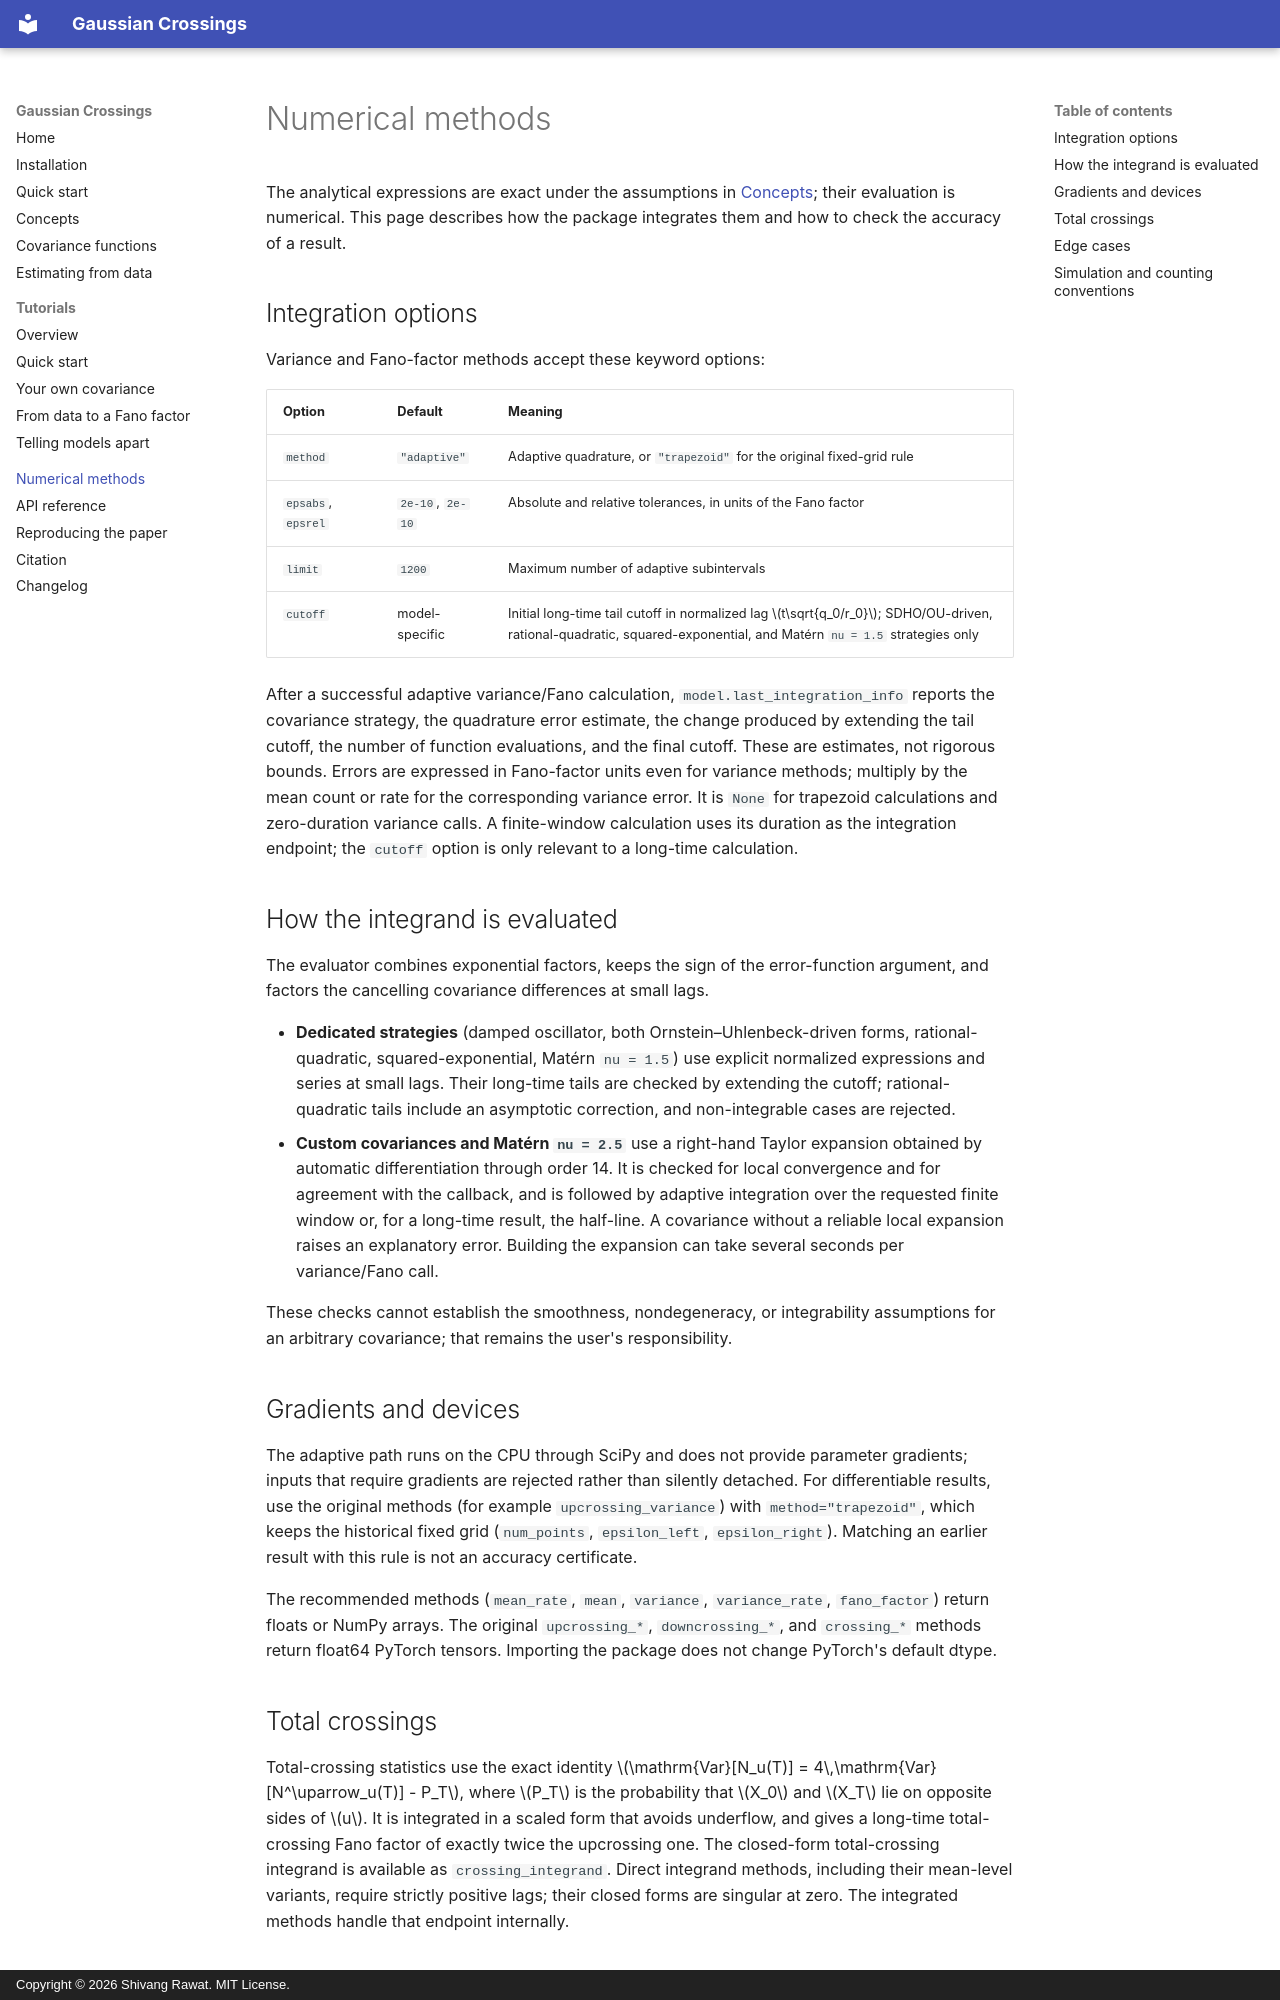

repository: shivangrawat/gaussian-crossings · page: numerics/index.html · generator: mkdocs · copyright: Copyright © 2026 Shivang Rawat. MIT License.

# Numerical methods

The analytical expressions are exact under the assumptions in [Concepts](concepts.md); their
evaluation is numerical. This page describes how the package integrates them and how to check
the accuracy of a result.

## Integration options

Variance and Fano-factor methods accept these keyword options:

| Option | Default | Meaning |
|---|---|---|
| `method` | `"adaptive"` | Adaptive quadrature, or `"trapezoid"` for the original fixed-grid rule |
| `epsabs`, `epsrel` | `2e-10`, `2e-10` | Absolute and relative tolerances, in units of the Fano factor |
| `limit` | `1200` | Maximum number of adaptive subintervals |
| `cutoff` | model-specific | Initial long-time tail cutoff in normalized lag $t\sqrt{q_0/r_0}$; SDHO/OU-driven, rational-quadratic, squared-exponential, and Matérn `nu = 1.5` strategies only |

After a successful adaptive variance/Fano calculation, `model.last_integration_info` reports the covariance strategy, the quadrature
error estimate, the change produced by extending the tail cutoff, the number of function
evaluations, and the final cutoff. These are estimates, not rigorous bounds. Errors are
expressed in Fano-factor units even for variance methods; multiply by the mean count or rate for
the corresponding variance error. It is `None` for trapezoid calculations and zero-duration
variance calls. A finite-window calculation uses its duration as the integration endpoint;
the `cutoff` option is only relevant to a long-time calculation.

## How the integrand is evaluated

The evaluator combines exponential factors, keeps the sign of the error-function argument, and
factors the cancelling covariance differences at small lags.

- **Dedicated strategies** (damped oscillator, both Ornstein–Uhlenbeck-driven forms,
  rational-quadratic, squared-exponential, Matérn `nu = 1.5`) use explicit normalized expressions and series at small
  lags. Their long-time tails are checked by extending the cutoff; rational-quadratic tails include
  an asymptotic correction, and non-integrable cases are rejected.
- **Custom covariances and Matérn `nu = 2.5`** use a right-hand Taylor expansion obtained by automatic differentiation
  through order 14. It is checked for local convergence and for agreement with the callback, and
  is followed by adaptive integration over the requested finite window or, for a long-time
  result, the half-line. A covariance without a reliable local expansion raises an explanatory
  error. Building the expansion can take several seconds per variance/Fano call.

These checks cannot establish the smoothness, nondegeneracy, or integrability assumptions for an
arbitrary covariance; that remains the user's responsibility.

## Gradients and devices

The adaptive path runs on the CPU through SciPy and does not provide parameter gradients; inputs
that require gradients are rejected rather than silently detached. For differentiable results,
use the original methods (for example `upcrossing_variance`) with `method="trapezoid"`, which
keeps the historical fixed grid (`num_points`, `epsilon_left`, `epsilon_right`). Matching an
earlier result with this rule is not an accuracy certificate.

The recommended methods (`mean_rate`, `mean`, `variance`, `variance_rate`, `fano_factor`) return
floats or NumPy arrays. The original `upcrossing_*`, `downcrossing_*`, and `crossing_*` methods
return float64 PyTorch tensors. Importing the package does not change PyTorch's default dtype.
